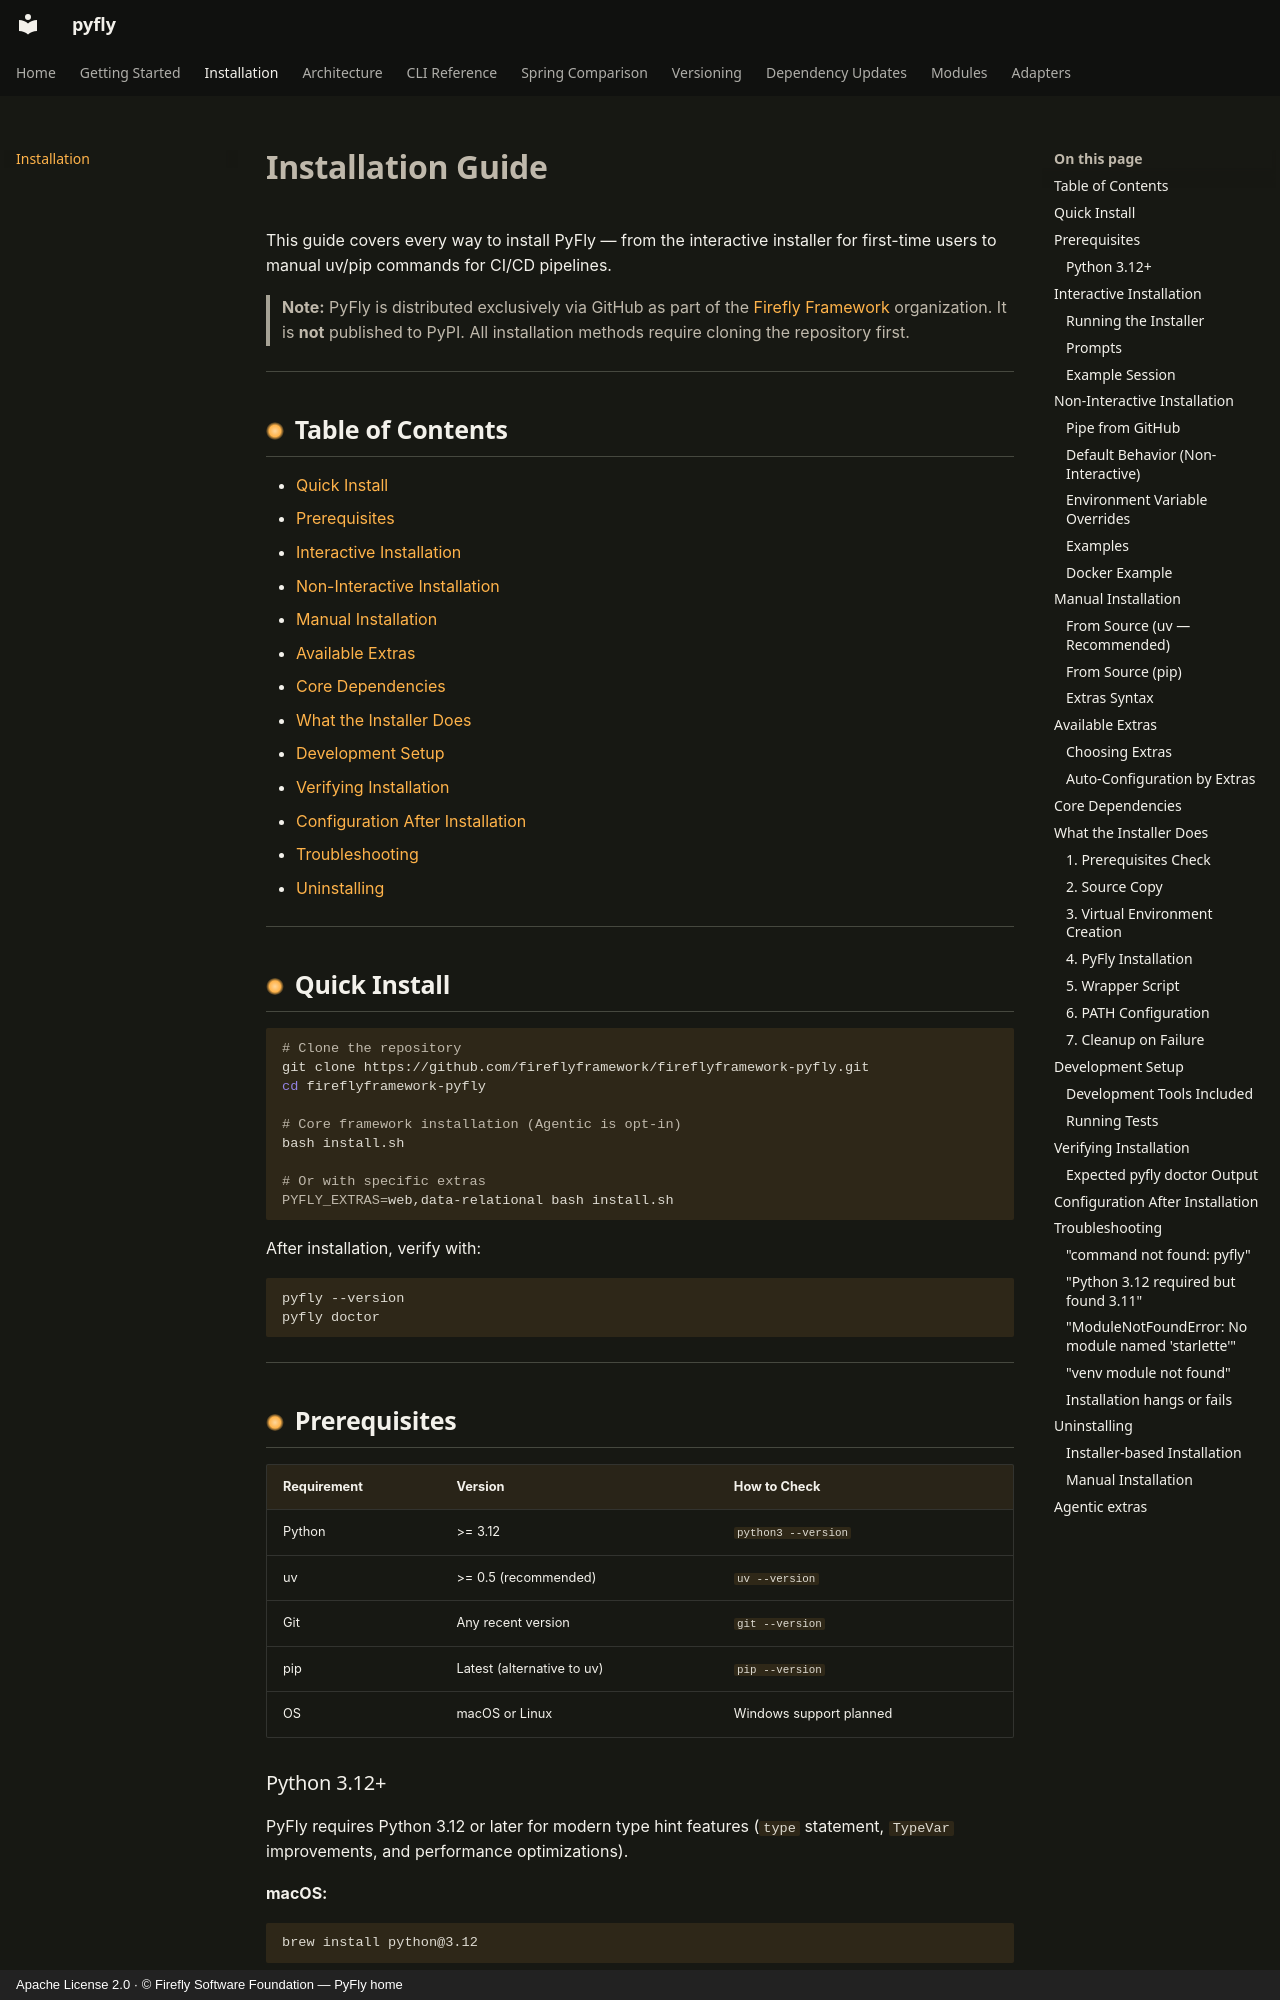

repository: fireflyframework/fireflyframework-pyfly · page: installation/index.html · generator: mkdocs · copyright: Apache License 2.0 · © Firefly Software Foundation — PyFly home

# Installation Guide

This guide covers every way to install PyFly — from the interactive installer for first-time users to manual uv/pip commands for CI/CD pipelines.

> **Note:** PyFly is distributed exclusively via GitHub as part of the [Firefly Framework](https://github.com/fireflyframework) organization. It is **not** published to PyPI. All installation methods require cloning the repository first.

---

## Table of Contents

- [Quick Install](#quick-install)
- [Prerequisites](#prerequisites)
- [Interactive Installation](#interactive-installation)
- [Non-Interactive Installation](#non-interactive-installation)
- [Manual Installation](#manual-installation)
- [Available Extras](#available-extras)
- [Core Dependencies](#core-dependencies)
- [What the Installer Does](#what-the-installer-does)
- [Development Setup](#development-setup)
- [Verifying Installation](#verifying-installation)
- [Configuration After Installation](#configuration-after-installation)
- [Troubleshooting](#troubleshooting)
- [Uninstalling](#uninstalling)

---

## Quick Install

```bash
# Clone the repository
git clone https://github.com/fireflyframework/fireflyframework-pyfly.git
cd fireflyframework-pyfly

# Core framework installation (Agentic is opt-in)
bash install.sh

# Or with specific extras
PYFLY_EXTRAS=web,data-relational bash install.sh
```

After installation, verify with:

```bash
pyfly --version
pyfly doctor
```

---

## Prerequisites

| Requirement | Version | How to Check |
|-------------|---------|-------------|
| Python | >= 3.12 | `python3 --version` |
| uv | >= 0.5 (recommended) | `uv --version` |
| Git | Any recent version | `git --version` |
| pip | Latest (alternative to uv) | `pip --version` |
| OS | macOS or Linux | Windows support planned |

### Python 3.12+

PyFly requires Python 3.12 or later for modern type hint features (`type` statement, `TypeVar` improvements, and performance optimizations).

**macOS:**
```bash
brew install python@3.12
```

**Ubuntu/Debian:**
```bash
sudo apt update && sudo apt install python3.12 python3.12-venv
```

**Verify:**
```bash
python3 --version  # Should show 3.12.x or higher
```

---

## Interactive Installation

The installer script provides a guided experience for first-time installation.

### Running the Installer

From the PyFly source directory:

```bash
bash install.sh
```
